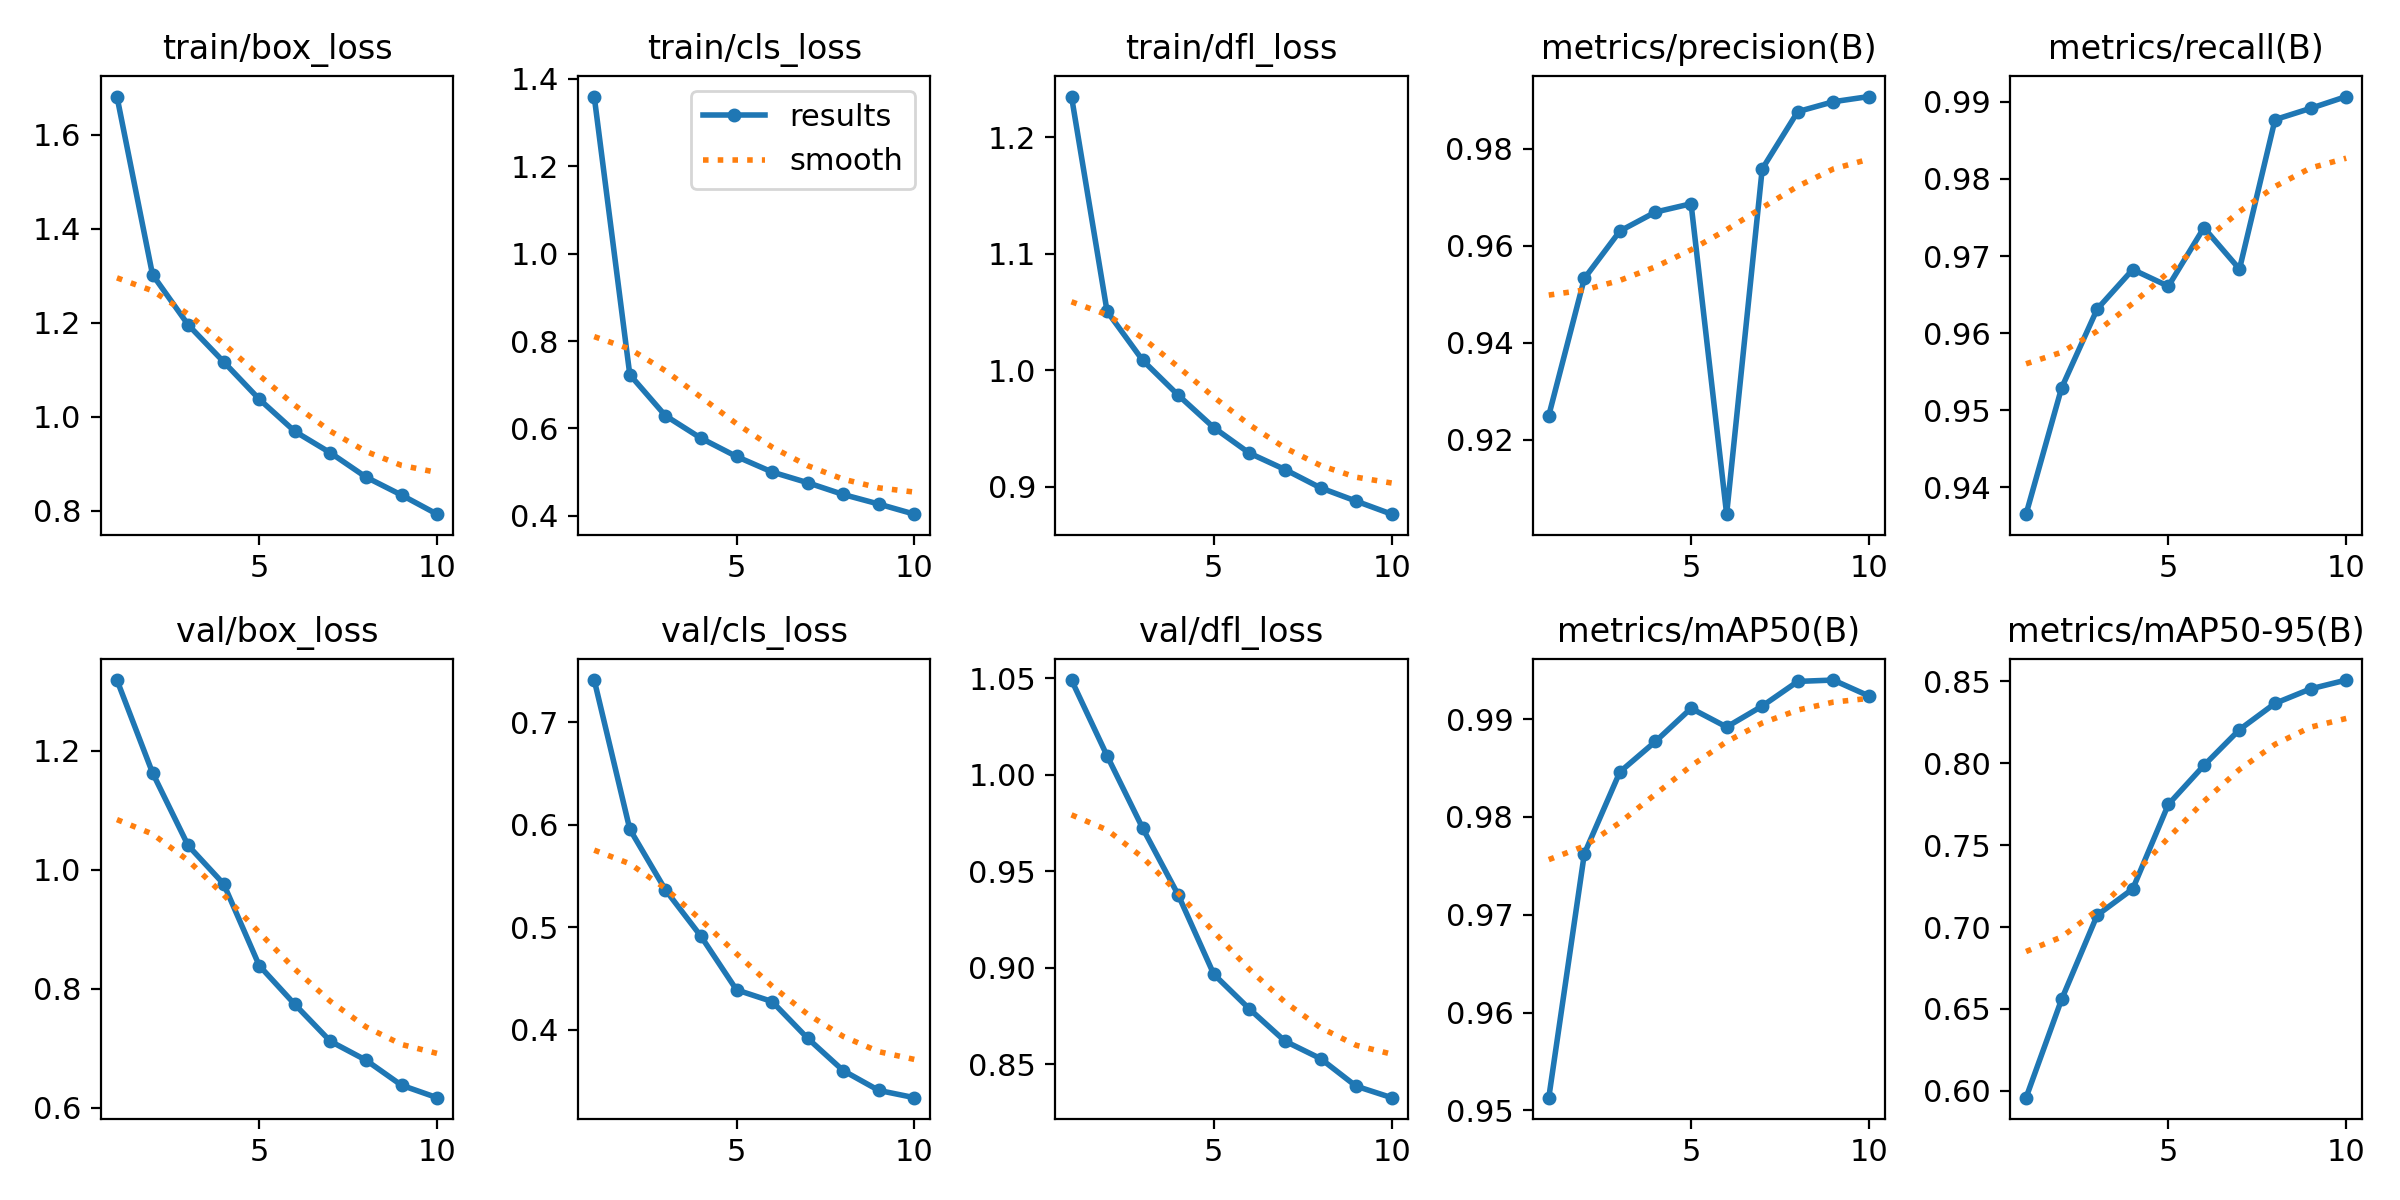

Data behind this chart, as committed beside it:
epoch, time, train/box_loss, train/cls_loss, train/dfl_loss, metrics/precision(B), metrics/recall(B), metrics/mAP50(B), metrics/mAP50-95(B), val/box_loss, val/cls_loss, val/dfl_loss, lr/pg0, lr/pg1, lr/pg2
1, 272.9, 1.682, 1.359, 1.235, 0.925, 0.9365, 0.9513, 0.5959, 1.318, 0.741, 1.049, 0.000555, 0.000555, 0.000555
2, 490.7, 1.303, 0.723, 1.05, 0.9533, 0.9529, 0.9762, 0.6559, 1.163, 0.5955, 1.01, 0.001001, 0.001001, 0.001001
3, 701.7, 1.196, 0.6294, 1.008, 0.9631, 0.9631, 0.9846, 0.7073, 1.041, 0.5364, 0.9723, 0.001336, 0.001336, 0.001336
4, 912.1, 1.117, 0.5778, 0.9784, 0.967, 0.9683, 0.9877, 0.7233, 0.9761, 0.491, 0.9377, 0.001172, 0.001172, 0.001172
5, 1122, 1.038, 0.536, 0.9506, 0.9687, 0.9661, 0.9911, 0.7748, 0.839, 0.4387, 0.8966, 0.001007, 0.001007, 0.001007
6, 1332, 0.969, 0.5005, 0.9287, 0.9047, 0.9737, 0.9892, 0.7986, 0.7738, 0.4273, 0.8786, 0.0008418, 0.0008418, 0.0008418
7, 1542, 0.9234, 0.4761, 0.9146, 0.9759, 0.9683, 0.9913, 0.8205, 0.7118, 0.3915, 0.8619, 0.0006768, 0.0006768, 0.0006768
8, 1751, 0.8717, 0.4491, 0.8989, 0.9877, 0.9877, 0.9939, 0.8366, 0.6801, 0.3599, 0.8529, 0.0005118, 0.0005118, 0.0005118
9, 1964, 0.8334, 0.4273, 0.8875, 0.9897, 0.9892, 0.994, 0.8454, 0.638, 0.3406, 0.8386, 0.0003467, 0.0003467, 0.0003467
10, 2174, 0.7927, 0.4041, 0.8762, 0.9908, 0.9907, 0.9924, 0.8508, 0.6171, 0.3335, 0.8326, 0.0001817, 0.0001817, 0.0001817
